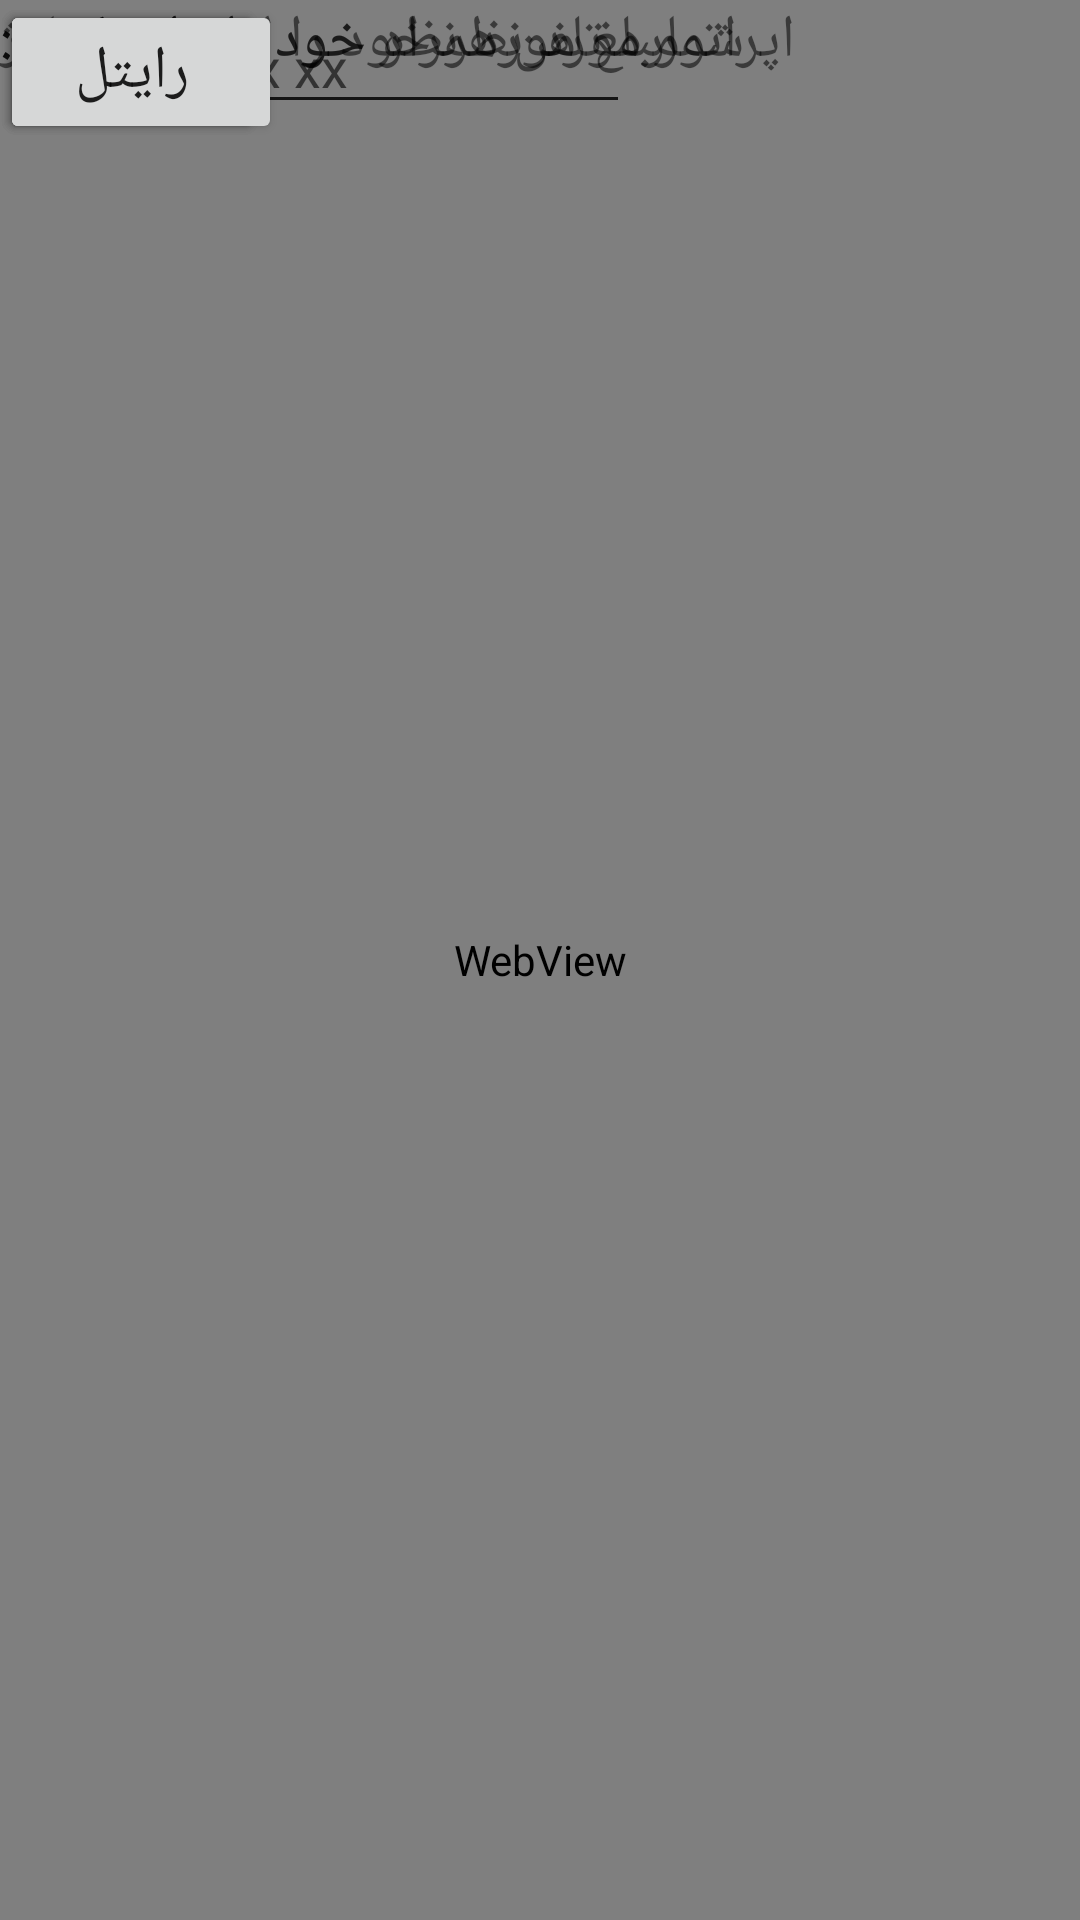

Layout XML and referenced resources for this Android screen:
<!-- AndroidManifest.xml: application theme Theme.Sharzhino -->
<!-- res/layout/activity_buy_page.xml -->
<?xml version="1.0" encoding="utf-8"?>
<androidx.constraintlayout.widget.ConstraintLayout xmlns:android="http://schemas.android.com/apk/res/android"
    xmlns:app="http://schemas.android.com/apk/res-auto"
    xmlns:tools="http://schemas.android.com/tools"
    android:layout_width="match_parent"
    android:layout_height="match_parent"
    tools:context=".buy_page">

    <WebView xmlns:android="http://schemas.android.com/apk/res/android" android:id="@+id/webview1" android:layout_width="fill_parent" android:layout_height="fill_parent" />
    
    <TextView
        android:id="@+id/textView6"
        android:layout_width="wrap_content"
        android:layout_height="wrap_content"
        android:text="اپراتور مورد نظر خود را انتخاب کنید:"
        android:textSize="20sp"
        tools:layout_editor_absoluteX="143dp"
        tools:layout_editor_absoluteY="319dp"
        tools:ignore="MissingConstraints" />

    <EditText
        android:id="@+id/mobile_et"
        android:hint="xxxx xxx xx xx"
        android:layout_width="wrap_content"
        android:layout_height="wrap_content"
        android:ems="10"
        android:inputType="number"
        tools:layout_editor_absoluteX="16dp"
        tools:layout_editor_absoluteY="247dp"
        tools:ignore="MissingConstraints" />

    <TextView
        android:id="@+id/textView5"
        android:layout_width="wrap_content"
        android:layout_height="wrap_content"
        android:text="شماره تلفن همراه خود را وارد کنید:"
        android:textSize="20sp"
        tools:layout_editor_absoluteX="143dp"
        tools:layout_editor_absoluteY="198dp"
        tools:ignore="MissingConstraints" />

    <TextView
        android:id="@+id/textView4"
        android:layout_width="wrap_content"
        android:layout_height="wrap_content"
        android:text="مبلغ مورد نظر خود را وارد کنید:"
        android:textSize="20sp"
        tools:layout_editor_absoluteX="165dp"
        tools:layout_editor_absoluteY="77dp"
        tools:ignore="MissingConstraints" />

    <TextView
        android:id="@+id/textView3"
        android:layout_width="wrap_content"
        android:layout_height="wrap_content"
        android:text="خرید شارژ"
        android:textSize="20sp"
        tools:layout_editor_absoluteX="167dp"
        tools:layout_editor_absoluteY="16dp"
        tools:ignore="MissingConstraints" />

    <EditText
        android:id="@+id/amount_et"
        android:hint="xxxx"
        android:layout_width="wrap_content"
        android:layout_height="wrap_content"
        android:ems="10"
        android:inputType="number"
        tools:layout_editor_absoluteX="16dp"
        tools:layout_editor_absoluteY="124dp"
        tools:ignore="MissingConstraints" />

    <Button
        android:id="@+id/payment_btn1"
        android:onClick="click1"
        android:layout_width="wrap_content"
        android:layout_height="wrap_content"
        android:background="@drawable/payment_btn1"
        tools:layout_editor_absoluteX="160dp"
        tools:layout_editor_absoluteY="493dp"
        tools:ignore="MissingConstraints" />

    <Button
        android:id="@+id/back_btn1"
        android:onClick="click1"
        android:layout_width="wrap_content"
        android:layout_height="wrap_content"
        android:background="@drawable/backIcon"
        tools:layout_editor_absoluteX="321dp"
        tools:layout_editor_absoluteY="4dp"
        tools:ignore="MissingConstraints" />

    <Button
        android:id="@+id/MCI_btn"
        android:onClick="click1"
        android:layout_width="wrap_content"
        android:layout_height="wrap_content"
        android:text="همراه اول"
        android:textSize="20sp"
        tools:layout_editor_absoluteX="289dp"
        tools:layout_editor_absoluteY="370dp"
        tools:ignore="MissingConstraints" />

    <Button
        android:id="@+id/irancell_btn"
        android:onClick="click1"
        android:layout_width="wrap_content"
        android:layout_height="wrap_content"
        android:text="ایرانسل"
        android:textSize="20sp"
        tools:layout_editor_absoluteX="161dp"
        tools:layout_editor_absoluteY="370dp"
        tools:ignore="MissingConstraints" />

    <Button
        android:id="@+id/rightel_btn"
        android:onClick="click1"
        android:layout_width="wrap_content"
        android:layout_height="wrap_content"
        android:text="رایتل"
        android:textSize="20sp"
        tools:layout_editor_absoluteX="16dp"
        tools:layout_editor_absoluteY="370dp"
        tools:ignore="MissingConstraints" />

</androidx.constraintlayout.widget.ConstraintLayout>
<!-- resources referenced by this layout -->
<resources>
  <style name="Theme.Sharzhino" parent="Theme.MaterialComponents.DayNight.DarkActionBar">
          
          <item name="colorPrimary">@color/purple_500</item>
          <item name="colorPrimaryVariant">@color/purple_700</item>
          <item name="colorOnPrimary">@color/white</item>
          
          <item name="colorSecondary">@color/teal_200</item>
          <item name="colorSecondaryVariant">@color/teal_700</item>
          <item name="colorOnSecondary">@color/black</item>
          
          <item name="android:statusBarColor">?attr/colorPrimaryVariant</item>
          
      </style>
  <!-- not gathered from this repository: default colours our renderer supplied (Android Studio template values) -->
  <color name="purple_500">#FF6200EE</color>
  <color name="purple_700">#FF3700B3</color>
  <color name="teal_200">#FF03DAC5</color>
  <color name="teal_700">#FF018786</color>
  <color name="black">#FF000000</color>
  <color name="white">#FFFFFFFF</color>
</resources>
